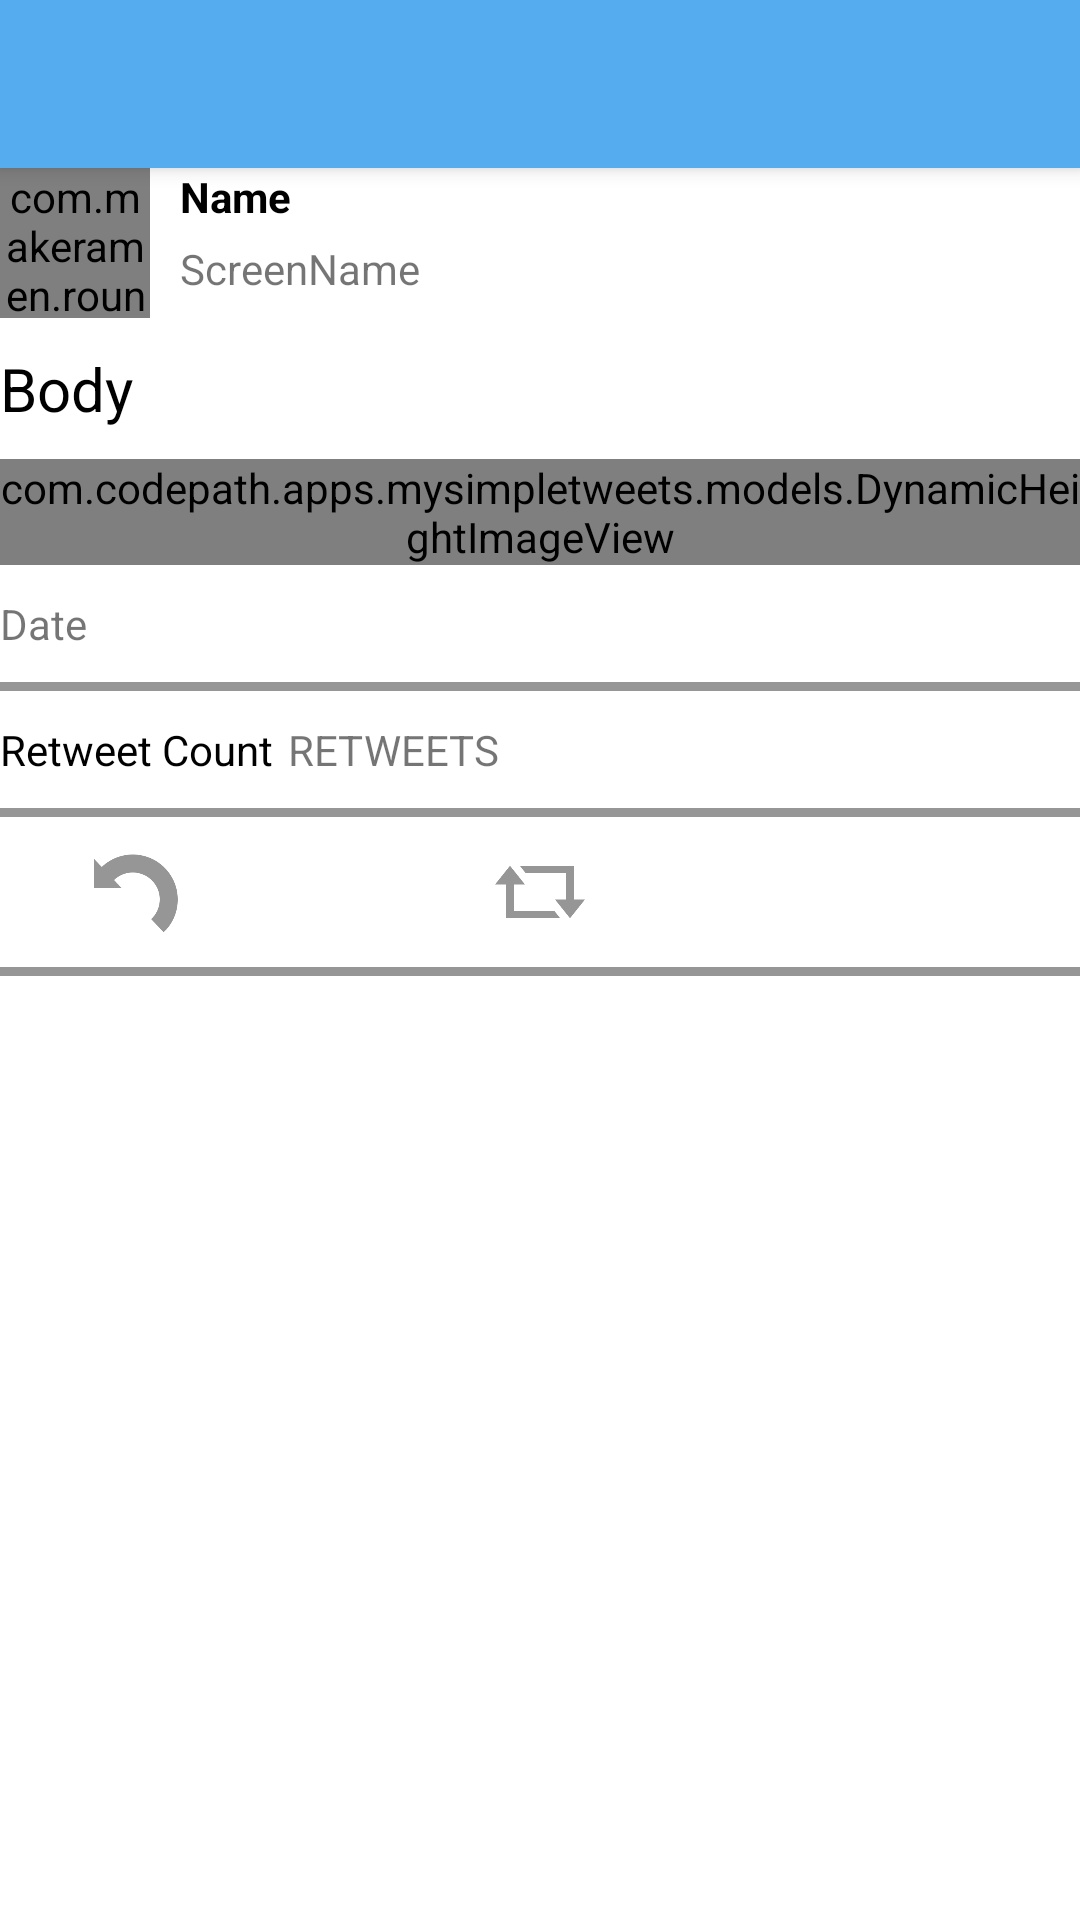

Produce the Android XML layout that renders to this screen, including the resource entries it uses.
<!-- AndroidManifest.xml: application theme AppTheme -->
<!-- res/layout/activity_image_status_detail.xml -->
<?xml version="1.0" encoding="utf-8"?>
<android.support.design.widget.CoordinatorLayout xmlns:android="http://schemas.android.com/apk/res/android"
    xmlns:tools="http://schemas.android.com/tools"
    android:layout_width="match_parent"
    android:layout_height="match_parent"
    xmlns:app="http://schemas.android.com/apk/res-auto"

    tools:context="com.codepath.apps.mysimpletweets.activities.StatusDetailActivity"
    android:background="@android:color/white"
    >
    <android.support.design.widget.AppBarLayout
        android:id="@+id/statusAppBar"
        android:layout_width="match_parent"
        android:layout_height="wrap_content"
        android:theme="@style/AppBaseTheme"
        xmlns:android="http://schemas.android.com/apk/res/android"
        xmlns:app="http://schemas.android.com/apk/res-auto"
        app:layout_scrollFlags="scroll|enterAlways">

        
        <include
            layout="@layout/toolbar_main"
            android:layout_width="match_parent"
            android:layout_height="wrap_content"
            app:layout_scrollFlags="scroll|enterAlways"
            />
    </android.support.design.widget.AppBarLayout>
    <android.support.v4.widget.NestedScrollView
        xmlns:android="http://schemas.android.com/apk/res/android"
        android:layout_width="fill_parent"
        android:layout_height="fill_parent"
        android:background="@android:color/white"
        android:layout_below="@+id/statusAppBar"
        android:layout_weight="1"
        app:layout_behavior="@string/appbar_scrolling_view_behavior"

        >

        <RelativeLayout
            android:layout_width="match_parent"
            android:layout_height="match_parent"
            android:background="@android:color/white"

            >



    <com.makeramen.roundedimageview.RoundedImageView
        android:layout_width="50dp"
        android:layout_height="50dp"
        android:id="@+id/ivProfileImage"
        android:layout_alignParentTop="true"
        android:layout_alignParentLeft="true"
        android:layout_alignParentStart="true"
        app:riv_border_width="2dp"
        app:riv_border_color="@android:color/white"
        app:riv_corner_radius="5dp"
        android:layout_marginLeft="@dimen/activity_vertical_margin"
        android:layout_marginTop="@dimen/activity_vertical_margin"/>

    <TextView
        android:layout_width="wrap_content"
        android:layout_height="wrap_content"
        android:text="Name"
        android:id="@+id/tvName"
        android:layout_alignParentTop="true"
        android:layout_toRightOf="@+id/ivProfileImage"
        android:layout_toEndOf="@+id/ivProfileImage"
        android:layout_marginLeft="10dp"
        android:layout_marginBottom="5dp"
        android:textStyle="bold"
        android:textColor="@android:color/black"
        android:layout_marginTop="@dimen/activity_vertical_margin"
        />

    <TextView
        android:layout_width="wrap_content"
        android:layout_height="wrap_content"
        android:text="ScreenName"
        android:id="@+id/tvScreenName"
        android:layout_below="@+id/tvName"
        android:layout_alignLeft="@+id/tvName"
        android:layout_alignStart="@+id/tvName" />

    <TextView
        android:layout_width="wrap_content"
        android:layout_height="wrap_content"
        android:text="Body"
        android:id="@+id/tvBody"
        android:layout_below="@+id/ivProfileImage"
        android:layout_alignParentLeft="true"
        android:layout_alignParentStart="true"
        android:layout_marginTop="10dp"
        android:textSize="20dp"
        android:textColor="@android:color/black"
        android:ellipsize="none"
        android:autoLink="all"
        android:linksClickable="true"
        android:textColorLink="@color/twitter_blue"
        android:layout_marginLeft="@dimen/activity_vertical_margin"
        android:layout_marginRight="@dimen/activity_vertical_margin"
        />

    <TextView
        android:layout_width="wrap_content"
        android:layout_height="wrap_content"
        android:text="Date"
        android:id="@+id/tvTimestamp"
        android:layout_below="@+id/ivStatusImage"
        android:layout_alignParentLeft="true"
        android:layout_alignParentStart="true"
        android:layout_marginTop="10dp"
        android:layout_marginLeft="@dimen/activity_vertical_margin"
        android:layout_marginRight="@dimen/activity_vertical_margin"/>

    <View
        android:layout_width="match_parent"
        android:background="#969696"
        android:layout_height="3dp"
        android:layout_below="@id/tvTimestamp"
        android:layout_marginTop="10dp"
        android:layout_alignParentLeft="true"
        android:id="@+id/viewBorder1"
        android:layout_marginLeft="@dimen/activity_vertical_margin"
        android:layout_marginRight="@dimen/activity_vertical_margin"/>

    <TextView
        android:layout_width="wrap_content"
        android:layout_height="wrap_content"
        android:text="@string/retweet_count"
        android:id="@+id/tvRetweetCount"
        android:layout_below="@+id/viewBorder1"
        android:layout_alignParentLeft="true"
        android:layout_alignParentStart="true"
        android:layout_marginTop="10dp"
        android:textColor="@android:color/black"
        android:layout_marginLeft="@dimen/activity_vertical_margin"
        />

    <TextView
        android:layout_width="wrap_content"
        android:layout_height="wrap_content"
        android:text="@string/retweets"
        android:id="@+id/tvRetweetLabel"
        android:layout_alignTop="@+id/tvRetweetCount"
        android:layout_toRightOf="@+id/tvRetweetCount"
        android:layout_toEndOf="@+id/tvRetweetCount"
        android:layout_marginLeft="5dp"/>

    <View
        android:layout_width="match_parent"
        android:background="#969696"
        android:layout_height="3dp"
        android:layout_below="@id/tvRetweetLabel"
        android:layout_marginTop="10dp"
        android:layout_alignParentLeft="true"
        android:id="@+id/viewBorder2"
        android:layout_marginLeft="@dimen/activity_vertical_margin"
        android:layout_marginRight="@dimen/activity_vertical_margin"/>

    <ImageButton
        android:layout_width="50dp"
        android:layout_height="50dp"
        android:id="@+id/ibtnRetweet"
        android:layout_below="@+id/viewBorder2"
        android:layout_centerHorizontal="true"
        android:padding="10dp"
        android:src="@drawable/retweet_icon"
        android:scaleType="fitCenter"
        android:background="@android:color/transparent"/>

    <ImageButton
        android:layout_width="50dp"
        android:layout_height="50dp"
        android:id="@+id/ibtnReply"
        android:padding="10dp"
        android:src="@drawable/reply_icon"
        android:scaleType="fitCenter"
        android:background="@android:color/transparent"
        android:layout_below="@+id/viewBorder2"
        android:layout_alignParentLeft="true"
        android:layout_alignParentStart="true"
        android:layout_marginLeft="20dp"/>

    <ImageButton
        android:layout_width="50dp"
        android:layout_height="50dp"
        android:id="@+id/ibtnFavorite"
        android:padding="10dp"
        android:src="@drawable/heart_icon"
        android:scaleType="fitCenter"
        android:background="@android:color/transparent"
        android:layout_below="@+id/viewBorder2"
        android:layout_alignParentRight="true"
        android:layout_alignParentEnd="true"
        android:layout_marginRight="20dp"/>

    <View
        android:layout_width="match_parent"
        android:background="#969696"
        android:layout_height="3dp"
        android:layout_below="@id/ibtnRetweet"
        android:layout_alignParentLeft="true"
        android:id="@+id/viewBorder3"
        android:layout_marginLeft="@dimen/activity_vertical_margin"
        android:layout_marginRight="@dimen/activity_vertical_margin"/>

    <com.codepath.apps.mysimpletweets.models.DynamicHeightImageView
        android:layout_width="match_parent"
        android:layout_height="wrap_content"
        android:id="@+id/ivStatusImage"
        android:layout_below="@+id/tvBody"
        android:layout_alignParentLeft="true"
        android:layout_alignParentStart="true"
        android:layout_marginTop="10dp"
        app:riv_corner_radius="5dp"
        android:layout_marginLeft="@dimen/activity_vertical_margin"
        android:layout_marginRight="@dimen/activity_vertical_margin"/>



</RelativeLayout>
</android.support.v4.widget.NestedScrollView>
</android.support.design.widget.CoordinatorLayout>
<!-- res/layout/toolbar_main.xml (included above) -->
<?xml version="1.0" encoding="utf-8"?>
<LinearLayout xmlns:android="http://schemas.android.com/apk/res/android"
    xmlns:app="http://schemas.android.com/apk/res-auto"
    android:orientation="vertical"
    android:layout_width="match_parent"
    android:layout_height="match_parent">

    <android.support.v7.widget.Toolbar
        android:id="@+id/toolbar"
        android:layout_width="match_parent"
        android:layout_height="?attr/actionBarSize"
        app:popupTheme="@style/AppBaseTheme"
        style="@style/Widget.Toolbar"
        app:layout_scrollFlags="scroll|enterAlways"
        />
</LinearLayout>
<!-- resources referenced by this layout -->
<resources>
  <color name="twitter_blue">#55acee</color>
  <!-- drawable reply_icon: png bitmap (drawable-xhdpi, 4840 bytes) -->
  <!-- drawable retweet_icon: png bitmap (drawable-xhdpi, 2036 bytes) -->
  <string name="retweet_count">Retweet Count</string>
  <string name="retweets">RETWEETS</string>
  <style name="AppBaseTheme" parent="Theme.AppCompat.Light.DarkActionBar">
          
  
  
      </style>
  <style name="Widget.Toolbar" parent="@style/Widget.AppCompat.Toolbar">
          <item name="contentInsetStart">0dp</item>
      </style>
  <style name="AppTheme" parent="Theme.AppCompat.Light.NoActionBar">
          
          <item name="colorPrimary">@color/colorPrimary</item>
          <item name="colorPrimaryDark">@color/colorPrimaryDark</item>
          <item name="colorAccent">@color/colorAccent</item>
          <item name="actionBarTheme">@style/Theme.AppCompat.Light.DarkActionBar</item>
  
      </style>
  <color name="colorPrimary">#55acee</color>
  <color name="colorPrimaryDark">#4890c7</color>
  <color name="colorAccent">#55acee</color>
</resources>
